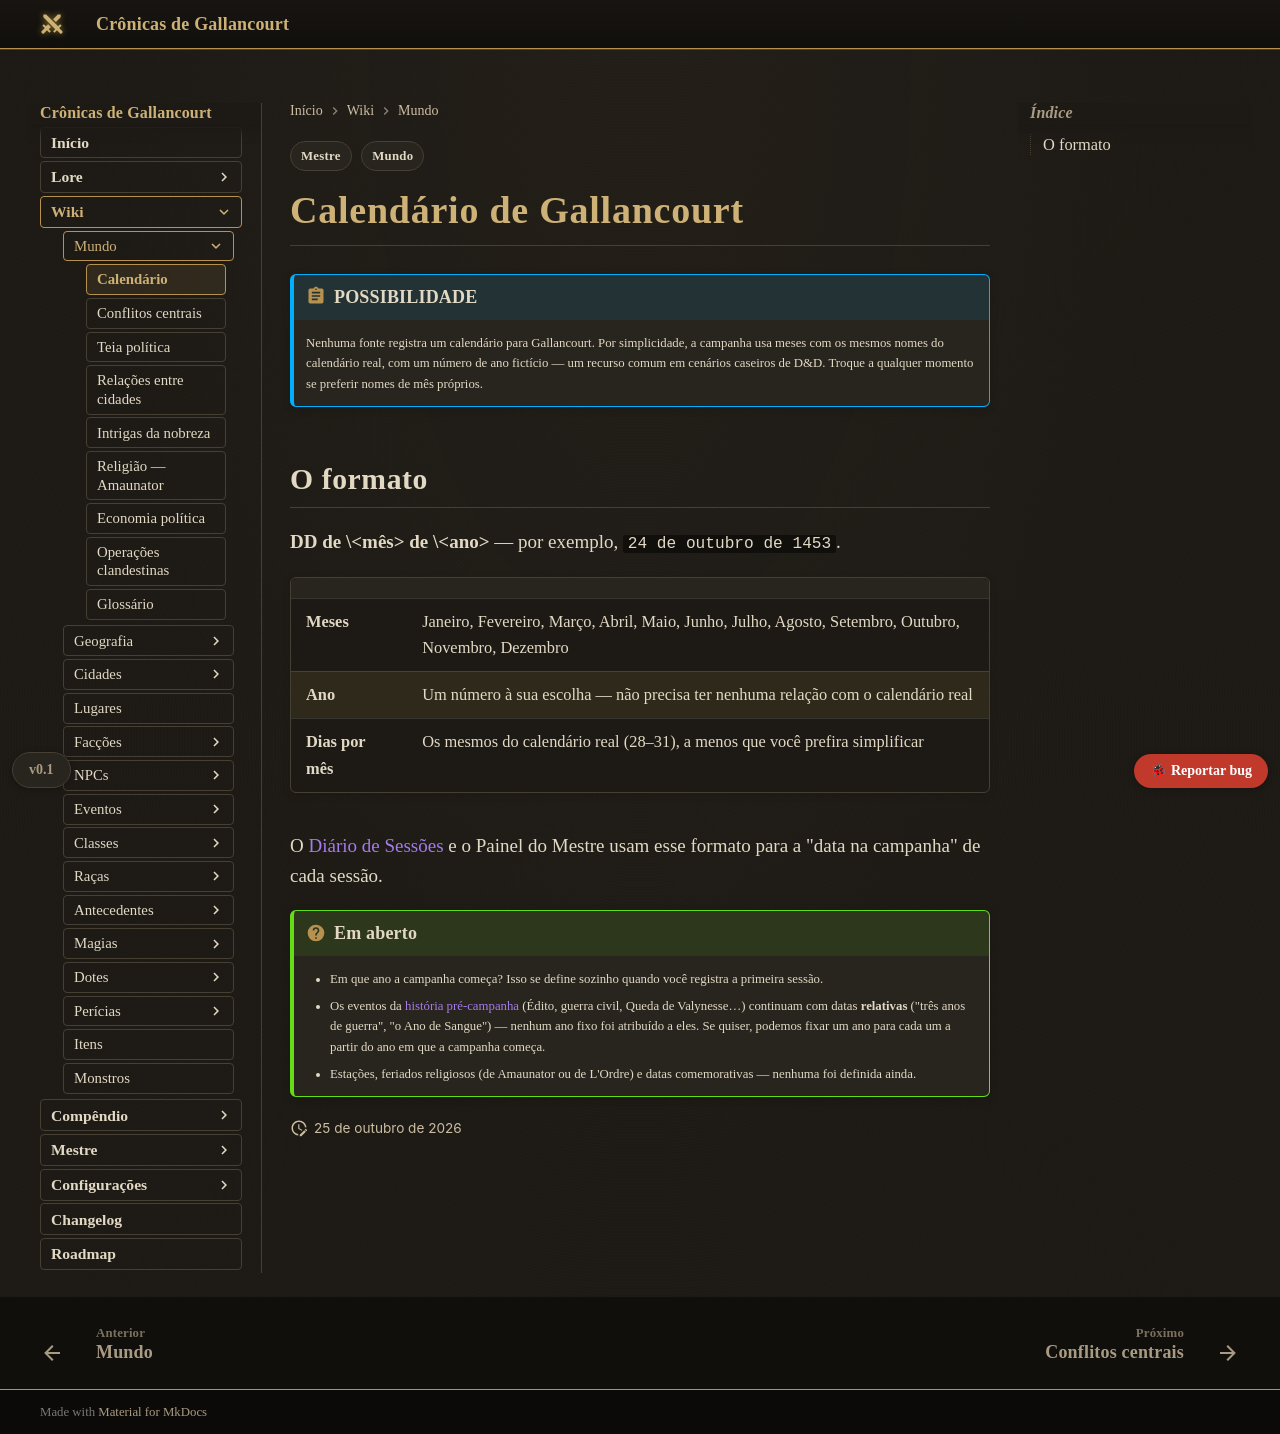

repository: Verayon/Gallancourt-RPG-DnD- · page: mundo/calendario/index.html · generator: mkdocs

---
tags:
  - Mundo
  - Mestre
---

# Calendário de Gallancourt

!!! abstract "POSSIBILIDADE"
    Nenhuma fonte registra um calendário para Gallancourt. Por simplicidade, a campanha usa meses
    com os mesmos nomes do calendário real, com um número de ano fictício — um recurso comum em
    cenários caseiros de D&D. Troque a qualquer momento se preferir nomes de mês próprios.

## O formato

**DD de \<mês\> de \<ano\>** — por exemplo, `24 de outubro de 1453`.

| | |
|---|---|
| **Meses** | Janeiro, Fevereiro, Março, Abril, Maio, Junho, Julho, Agosto, Setembro, Outubro, Novembro, Dezembro |
| **Ano** | Um número à sua escolha — não precisa ter nenhuma relação com o calendário real |
| **Dias por mês** | Os mesmos do calendário real (28–31), a menos que você prefira simplificar |

O [Diário de Sessões](../diario/index.md) e o Painel do Mestre usam esse formato para a "data na
campanha" de cada sessão.

!!! question "Em aberto"
    - Em que ano a campanha começa? Isso se define sozinho quando você registra a primeira sessão.
    - Os eventos da [história pré-campanha](../lore/index.md) (Édito, guerra civil, Queda de Valynesse…)
      continuam com datas **relativas** ("três anos de guerra", "o Ano de Sangue") — nenhum ano
      fixo foi atribuído a eles. Se quiser, podemos fixar um ano para cada um a partir do ano em
      que a campanha começa.
    - Estações, feriados religiosos (de Amaunator ou de L'Ordre) e datas comemorativas — nenhuma
      foi definida ainda.
